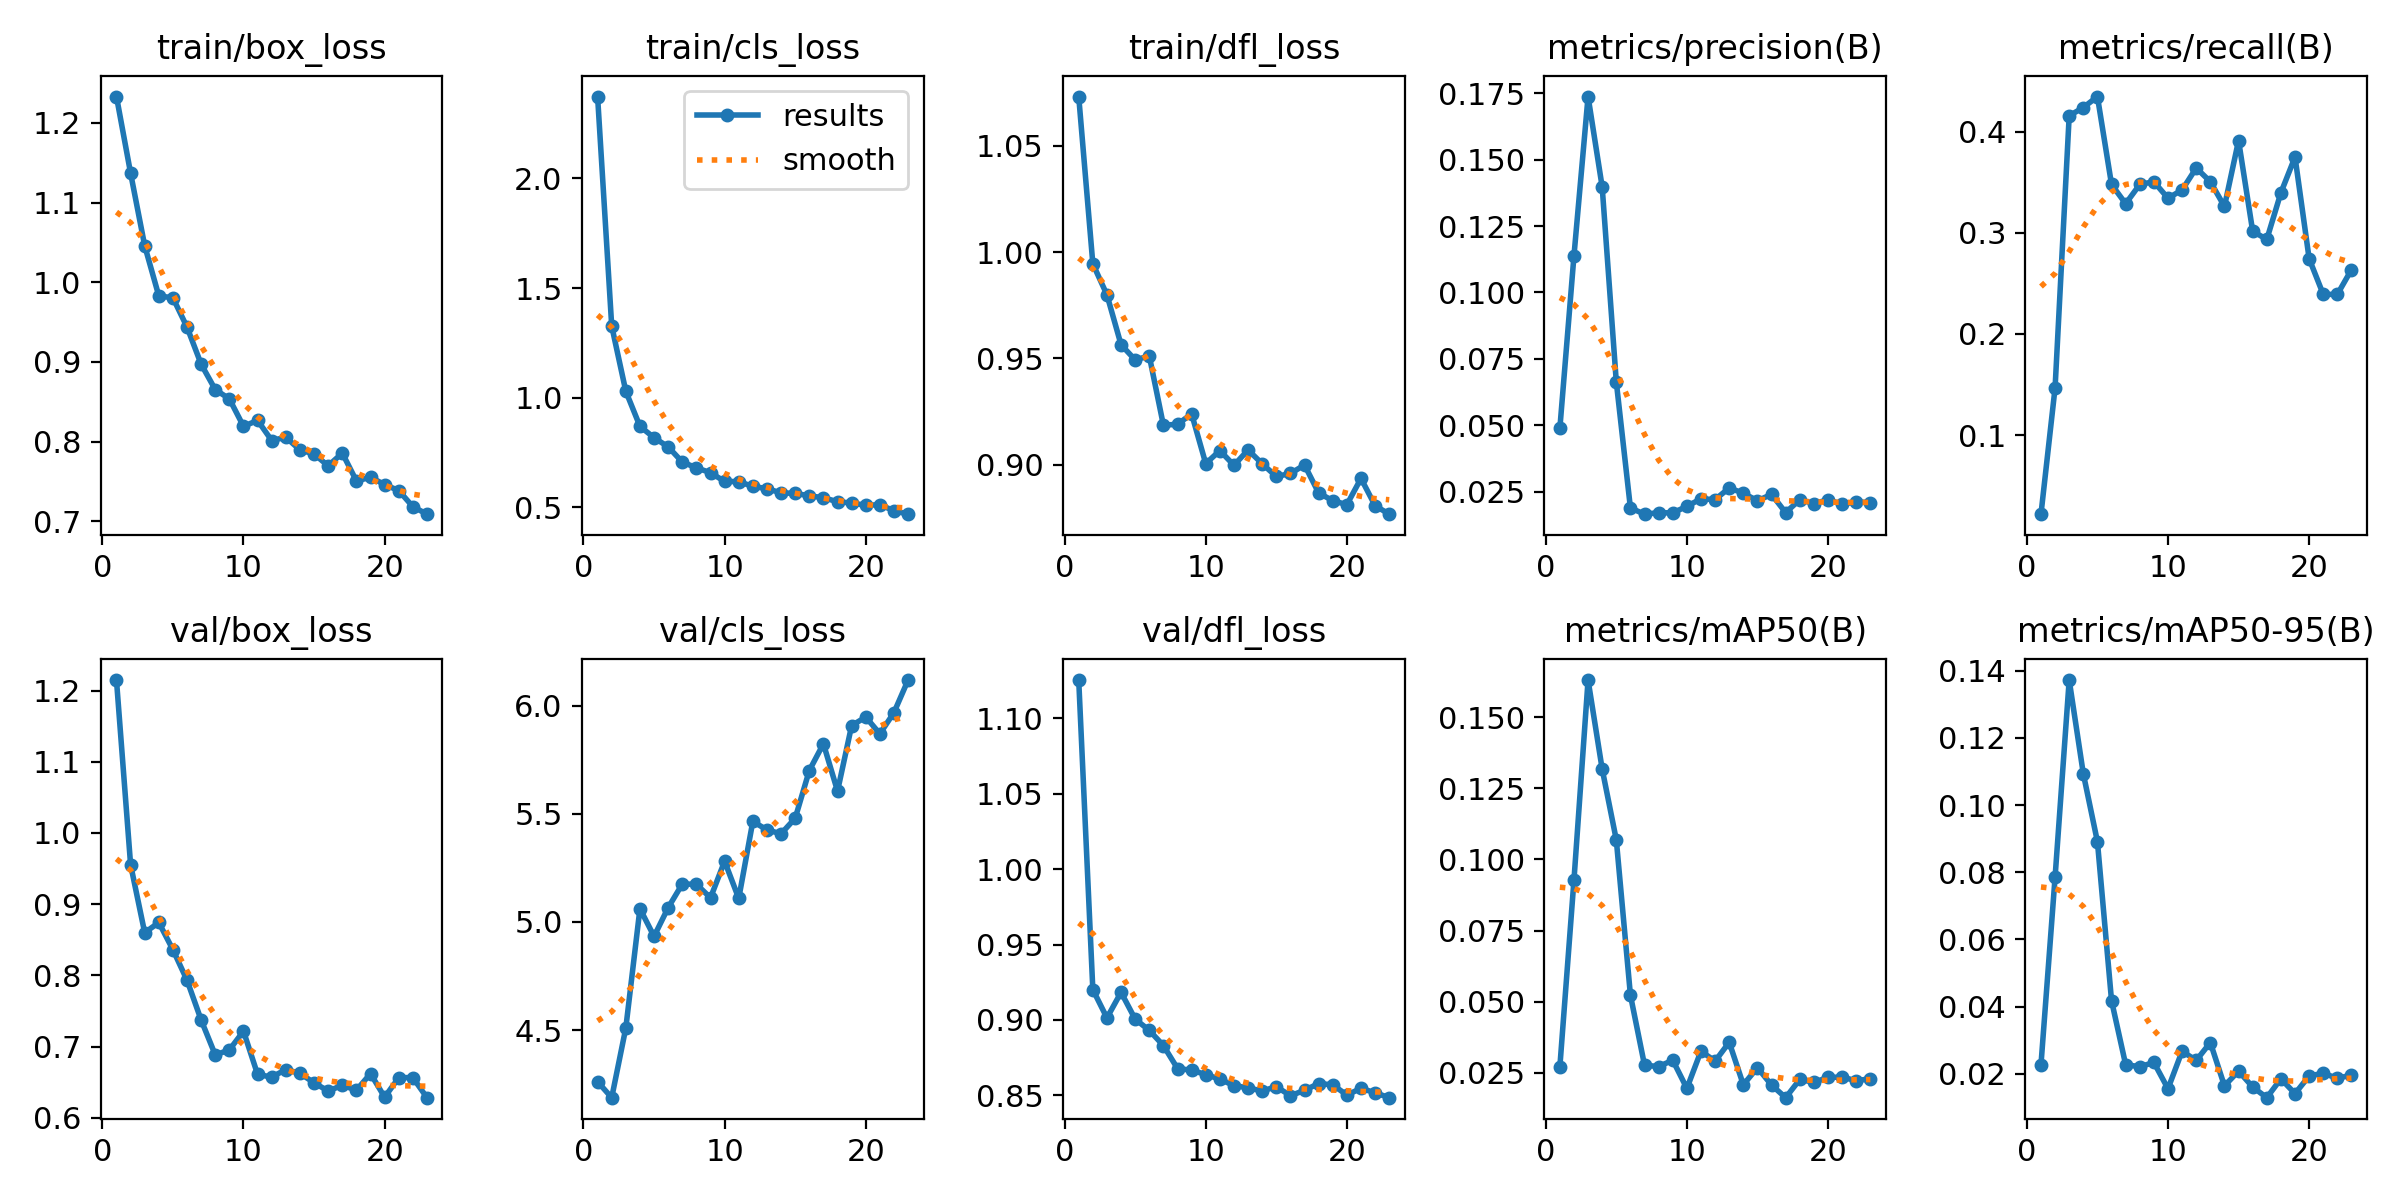

Source data for this figure (header and first rows):
epoch, time, train/box_loss, train/cls_loss, train/dfl_loss, metrics/precision(B), metrics/recall(B), metrics/mAP50(B), metrics/mAP50-95(B), val/box_loss, val/cls_loss, val/dfl_loss, lr/pg0, lr/pg1, lr/pg2
1, 62.48, 1.233, 2.373, 1.073, 0.04878, 0.02174, 0.02705, 0.02269, 1.215, 4.261, 1.125, 0.00021, 0.00021, 0.07921
2, 123.3, 1.137, 1.327, 0.9946, 0.1138, 0.1467, 0.09274, 0.07856, 0.9556, 4.188, 0.9201, 0.0004257, 0.0004257, 0.05743
3, 183.1, 1.046, 1.029, 0.9799, 0.1738, 0.4158, 0.1631, 0.1372, 0.8599, 4.51, 0.9014, 0.0006371, 0.0006371, 0.03564
4, 244.2, 0.9828, 0.8698, 0.9565, 0.1397, 0.4239, 0.1318, 0.1093, 0.8742, 5.061, 0.9183, 0.0008442, 0.0008442, 0.01384
5, 303.8, 0.9804, 0.8178, 0.9493, 0.06631, 0.4348, 0.1069, 0.08911, 0.836, 4.933, 0.9005, 0.0009604, 0.0009604, 0.0009604
6, 366, 0.9436, 0.776, 0.9512, 0.01887, 0.3478, 0.05232, 0.04178, 0.7931, 5.066, 0.8931, 0.0009505, 0.0009505, 0.0009505
7, 426.5, 0.8971, 0.7069, 0.9186, 0.01652, 0.3288, 0.02768, 0.02273, 0.7372, 5.175, 0.883, 0.0009406, 0.0009406, 0.0009406
8, 486.6, 0.8652, 0.6804, 0.919, 0.01708, 0.3478, 0.02719, 0.02211, 0.6882, 5.174, 0.8678, 0.0009307, 0.0009307, 0.0009307
9, 547.4, 0.8536, 0.6583, 0.9239, 0.017, 0.3505, 0.02943, 0.02338, 0.6953, 5.112, 0.8667, 0.0009208, 0.0009208, 0.0009208
10, 609.6, 0.8191, 0.6183, 0.9005, 0.01948, 0.3342, 0.01953, 0.01557, 0.7216, 5.281, 0.8638, 0.0009109, 0.0009109, 0.0009109
11, 678.1, 0.8265, 0.6176, 0.9066, 0.0223, 0.3424, 0.03264, 0.02675, 0.6608, 5.109, 0.8607, 0.000901, 0.000901, 0.000901
12, 743.9, 0.8013, 0.5956, 0.8997, 0.02202, 0.3641, 0.02909, 0.02398, 0.6571, 5.465, 0.8565, 0.0008911, 0.0008911, 0.0008911
13, 805.1, 0.8054, 0.5857, 0.9069, 0.02639, 0.3505, 0.03574, 0.02932, 0.6677, 5.425, 0.855, 0.0008812, 0.0008812, 0.0008812
14, 869.5, 0.7895, 0.566, 0.9004, 0.02443, 0.3261, 0.0208, 0.01641, 0.6624, 5.408, 0.8528, 0.0008713, 0.0008713, 0.0008713
15, 937.7, 0.7844, 0.5642, 0.8944, 0.02157, 0.3913, 0.0268, 0.02082, 0.6491, 5.479, 0.8558, 0.0008614, 0.0008614, 0.0008614
16, 1008, 0.7695, 0.5525, 0.8959, 0.02398, 0.3016, 0.02069, 0.01608, 0.6375, 5.7, 0.8497, 0.0008515, 0.0008515, 0.0008515
17, 1077, 0.7855, 0.5442, 0.8999, 0.0171, 0.2935, 0.01626, 0.0129, 0.6456, 5.824, 0.8534, 0.0008416, 0.0008416, 0.0008416
18, 1144, 0.7506, 0.5259, 0.8867, 0.022, 0.3397, 0.02266, 0.01852, 0.6387, 5.605, 0.8578, 0.0008317, 0.0008317, 0.0008317
19, 1212, 0.7551, 0.5202, 0.8831, 0.02052, 0.375, 0.02168, 0.01411, 0.662, 5.908, 0.857, 0.0008218, 0.0008218, 0.0008218
20, 1276, 0.746, 0.5095, 0.8812, 0.02194, 0.2745, 0.02337, 0.01936, 0.6289, 5.947, 0.8502, 0.0008119, 0.0008119, 0.0008119
21, 1339, 0.7384, 0.5124, 0.8935, 0.02023, 0.2391, 0.0235, 0.02018, 0.6563, 5.87, 0.8547, 0.000802, 0.000802, 0.000802
22, 1407, 0.7183, 0.4847, 0.8807, 0.02122, 0.2391, 0.02221, 0.01866, 0.6564, 5.968, 0.8517, 0.0007921, 0.0007921, 0.0007921
23, 1479, 0.7088, 0.4692, 0.8767, 0.02079, 0.2636, 0.02294, 0.01962, 0.6282, 6.119, 0.8485, 0.0007822, 0.0007822, 0.0007822
